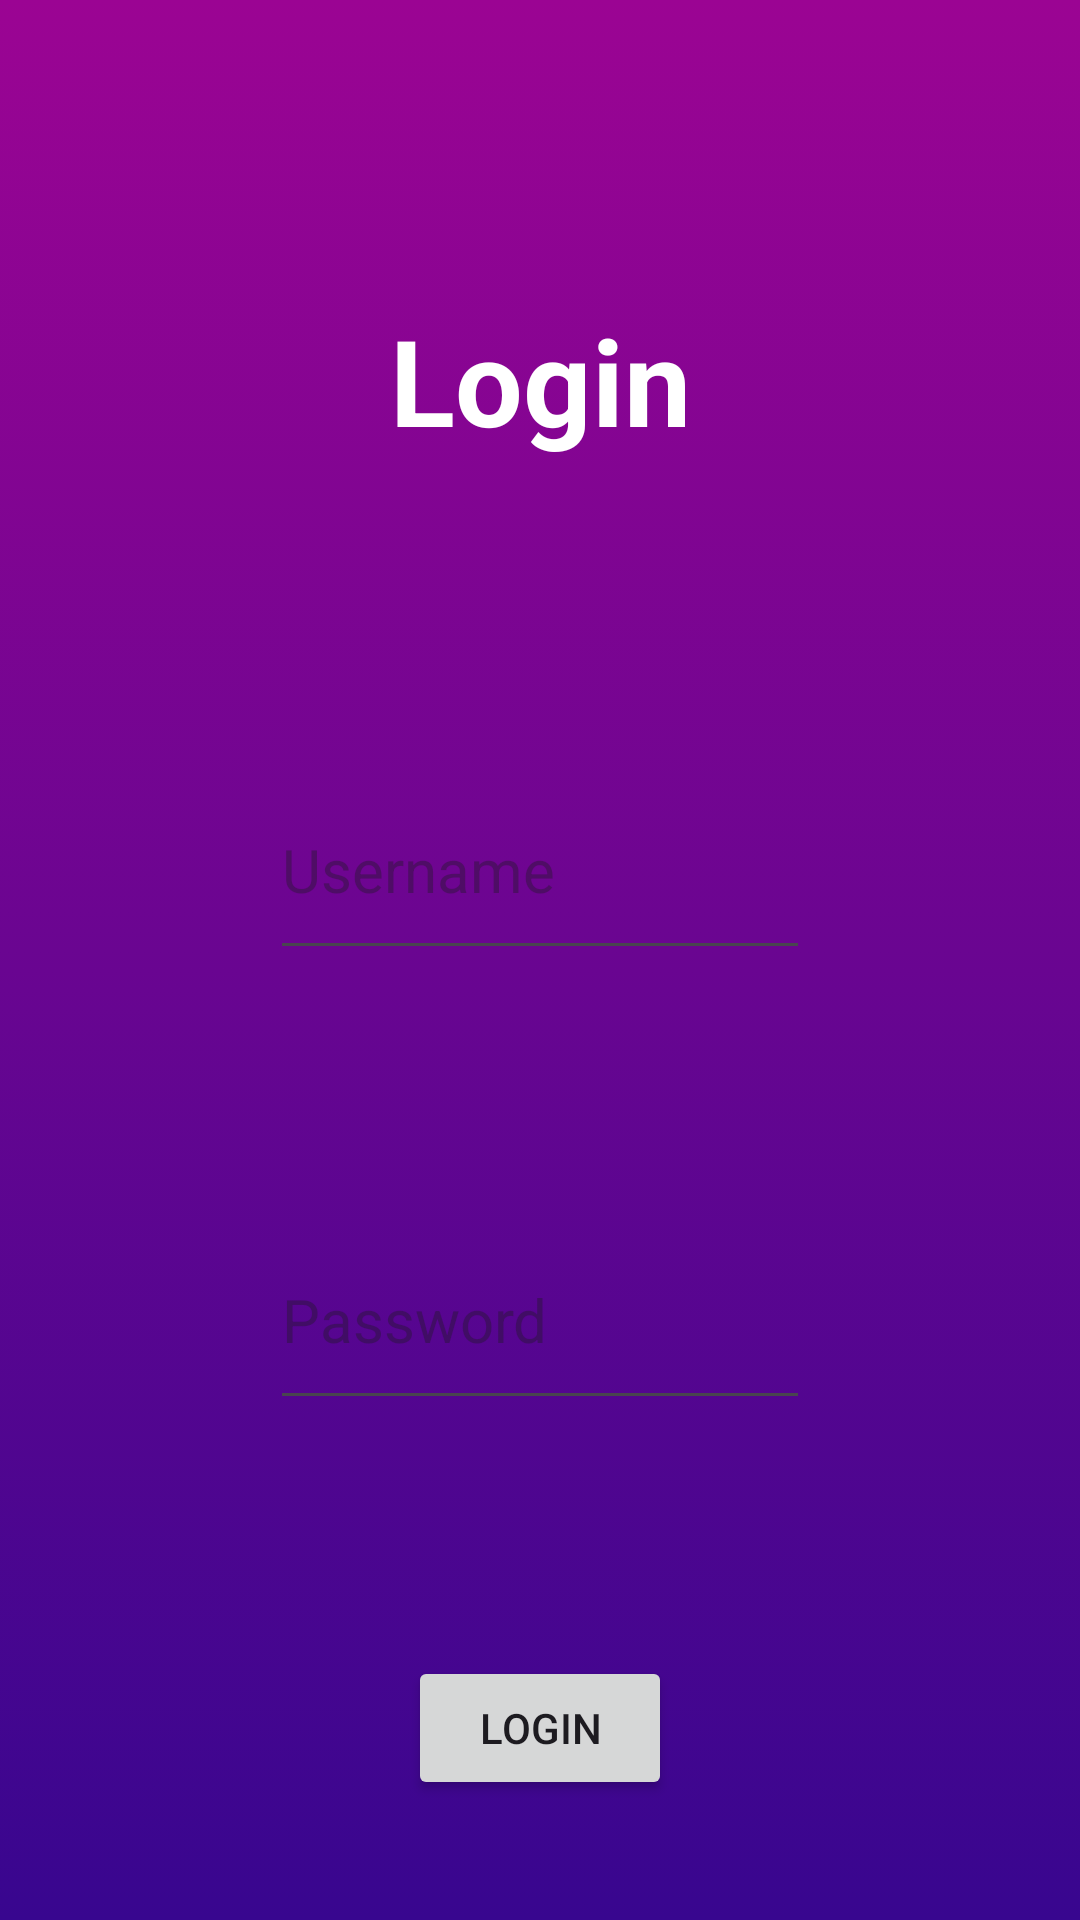

Here is an Android app screen rendered from its layout file. Give the layout XML and the strings, colors and styles it references.
<!-- AndroidManifest.xml: application theme Theme.LoginQuest -->
<!-- res/layout/activity_login.xml -->
<?xml version="1.0" encoding="utf-8"?>
<androidx.constraintlayout.widget.ConstraintLayout xmlns:android="http://schemas.android.com/apk/res/android"
    xmlns:app="http://schemas.android.com/apk/res-auto"
    xmlns:tools="http://schemas.android.com/tools"
    android:layout_width="match_parent"
    android:layout_height="match_parent"
    android:background="@drawable/background_gradient"
    tools:context=".LoginActivity">

    <ImageView
        android:id="@+id/ivBackButton_LoginActivity"
        android:layout_width="@dimen/iv_backbutton_dims"
        android:layout_height="@dimen/iv_backbutton_dims"

        android:src="@drawable/back_button"
        app:layout_constraintBottom_toBottomOf="@id/tvLogin_LoginActivity"

        app:layout_constraintEnd_toStartOf="@id/tvLogin_LoginActivity"
        app:layout_constraintHorizontal_bias="0.44"
        app:layout_constraintStart_toStartOf="parent"
        app:layout_constraintTop_toTopOf="@id/tvLogin_LoginActivity"
        app:tint="@color/white" />

    <TextView
        android:id="@+id/tvLogin_LoginActivity"
        android:layout_width="wrap_content"
        android:layout_height="wrap_content"
        android:text="Login"
        android:textSize="@dimen/heading_size"
        android:textColor="@color/white"
        android:textStyle="bold"
        app:layout_constraintEnd_toEndOf="parent"
        app:layout_constraintStart_toStartOf="parent"
        app:layout_constraintTop_toTopOf="parent"
        android:layout_marginTop="@dimen/heading_marginTop"
        />

    <EditText
        android:id="@+id/etUsername_LoginActivity"
        android:layout_width="@dimen/et_width"
        android:layout_height="@dimen/et_height"
        android:hint="Username"
        android:textSize="@dimen/ettvtext_size"
        app:layout_constraintTop_toBottomOf="@id/tvLogin_LoginActivity"
        app:layout_constraintEnd_toEndOf="parent"
        app:layout_constraintStart_toStartOf="parent"
        android:layout_marginTop="100dp"
        />

    <EditText
        android:id="@+id/etPassword_LoginActivity"
        android:layout_width="@dimen/et_width"
        android:layout_height="@dimen/et_height"
        android:hint="Password"
        android:textSize="@dimen/ettvtext_size"
        app:layout_constraintTop_toBottomOf="@id/etUsername_LoginActivity"
        app:layout_constraintEnd_toEndOf="parent"
        app:layout_constraintStart_toStartOf="parent"
        android:layout_marginTop="80dp"
        />

    <Button
        android:layout_width="wrap_content"
        android:layout_height="wrap_content"
        android:text="Login"
        app:layout_constraintBottom_toBottomOf="parent"
        app:layout_constraintStart_toStartOf="parent"
        app:layout_constraintEnd_toEndOf="parent"
        android:layout_marginBottom="40dp"
        />

</androidx.constraintlayout.widget.ConstraintLayout>
<!-- resources referenced by this layout -->
<resources>
  <dimen name="et_height">70dp</dimen>
  <dimen name="et_width">180dp</dimen>
  <dimen name="ettvtext_size">20sp</dimen>
  <dimen name="heading_marginTop">100dp</dimen>
  <dimen name="heading_size">40sp</dimen>
  <dimen name="iv_backbutton_dims">42dp</dimen>
  <!-- drawable background_gradient (drawable) -->
  <?xml version="1.0" encoding="utf-8"?>
  <selector xmlns:android="http://schemas.android.com/apk/res/android">
  <item>
      <shape>
          <gradient android:angle="90"
              android:endColor="#9b0493"
              android:startColor="#38068f"
              android:type="linear" />
      </shape>
  </item>
  </selector>
  
  
  <style name="Theme.LoginQuest" parent="Base.Theme.LoginQuest" />
  <style name="Base.Theme.LoginQuest" parent="Theme.Material3.DayNight.NoActionBar">
          
          
      </style>
  <!-- not gathered from this repository: default colours our renderer supplied (Android Studio template values) -->
  <color name="white">#FFFFFFFF</color>
</resources>
